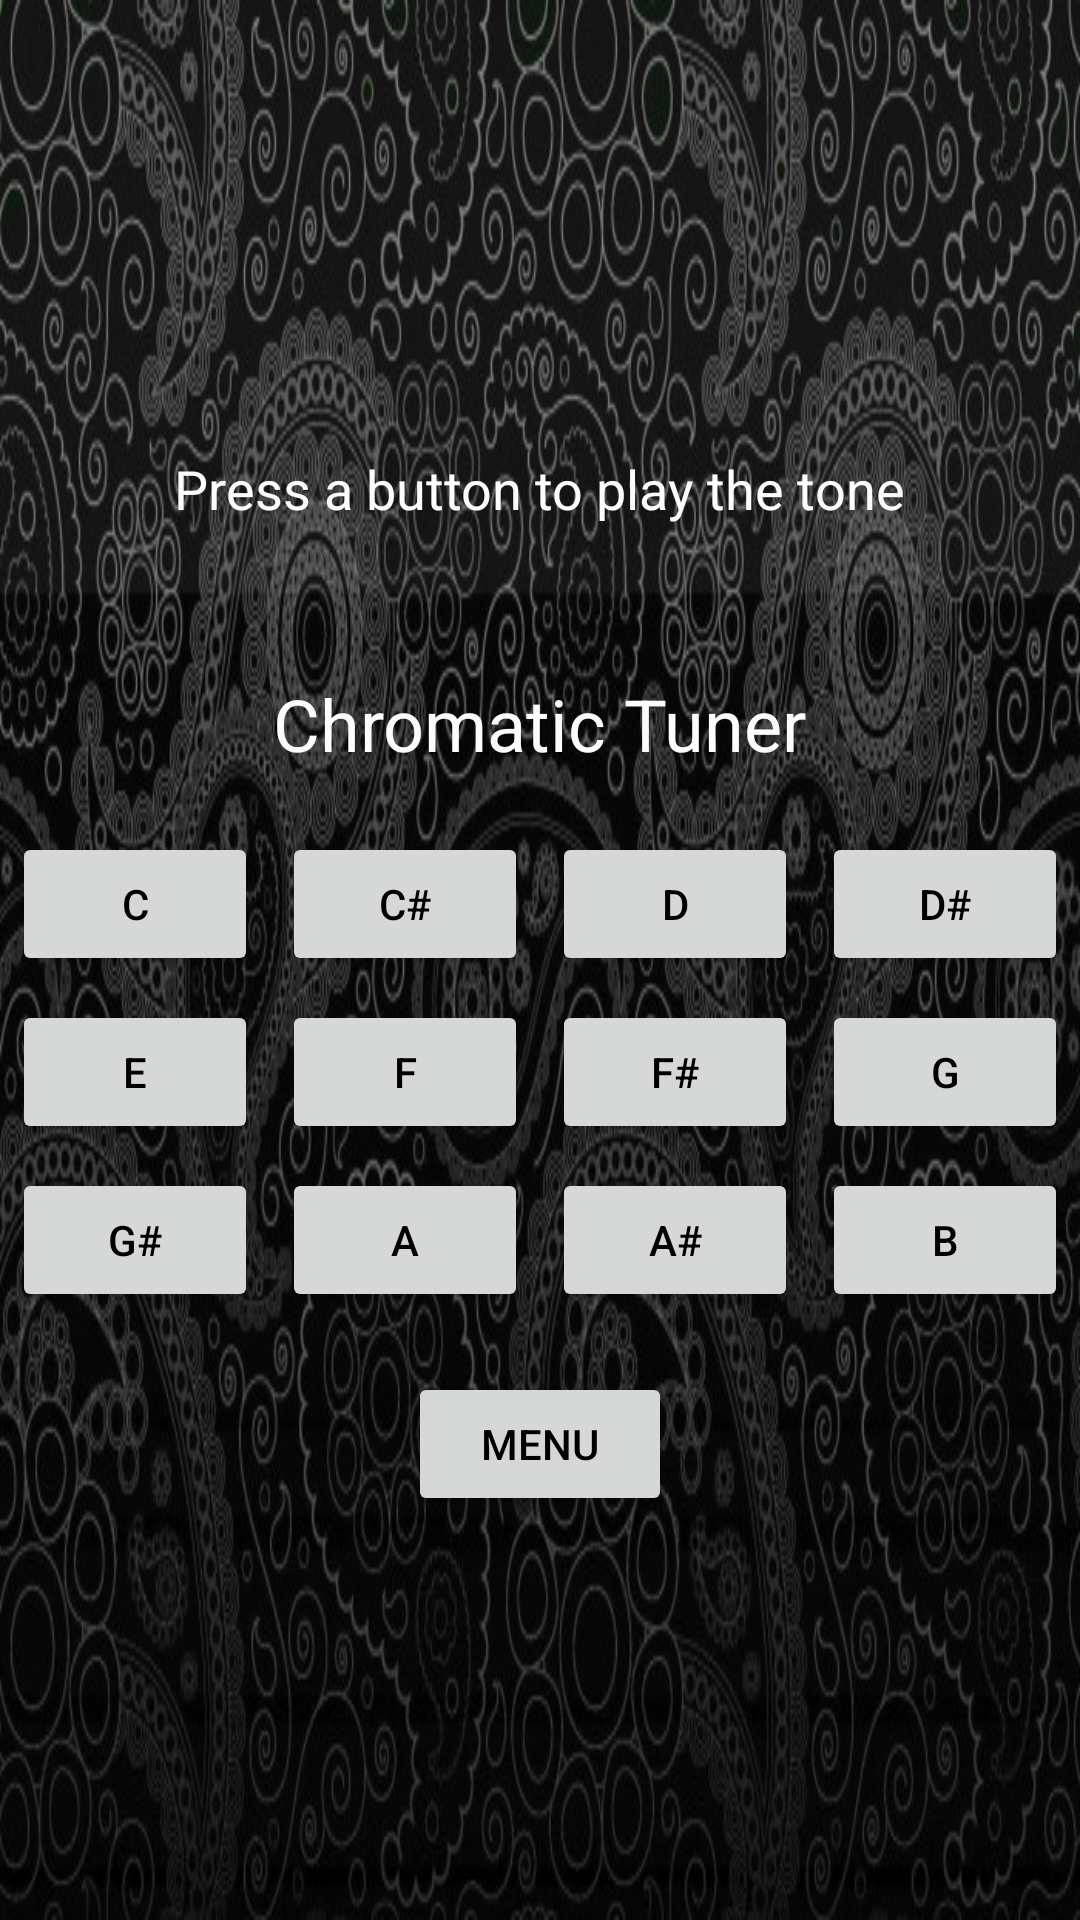

Here is an Android app screen rendered from its layout file. Give the layout XML and the strings, colors and styles it references.
<!-- AndroidManifest.xml: application theme Theme.NavigationDrawer -->
<!-- res/layout/fragment_chromatic_tuner.xml -->
<?xml version="1.0" encoding="utf-8"?>
<LinearLayout
    xmlns:android="http://schemas.android.com/apk/res/android"
    xmlns:tools="http://schemas.android.com/tools"
    android:layout_width="match_parent"
    android:layout_height="match_parent"
    android:orientation="vertical"
    android:gravity="center"
    tools:context=".MainActivity">

    <TextView
        android:id="@+id/instructions"
        android:layout_width="wrap_content"
        android:layout_height="wrap_content"
        android:textSize="18sp"
        android:text="Press a button to play the tone"
        android:textColor="@color/material_dynamic_neutral99"
        android:layout_marginTop="16dp"
        android:layout_marginBottom="50dp"
        />

    <TextView
        android:id="@+id/header"
        android:layout_width="wrap_content"
        android:layout_height="wrap_content"
        android:textSize="24sp"
        android:text="Chromatic Tuner"
        android:textColor="@color/material_dynamic_neutral99"
        android:layout_marginBottom="16dp"
        />

    <GridLayout
        android:layout_width="match_parent"
        android:layout_height="wrap_content"
        android:columnCount="4"
        android:rowCount="4">

        <Button
            android:id="@+id/btnC"
            android:layout_width="0dp"
            android:layout_height="wrap_content"
            android:layout_columnWeight="1"
            android:text="C"
            android:layout_margin="4dp"
            />

        <Button
            android:id="@+id/btnCSharp"
            android:layout_width="0dp"
            android:layout_height="wrap_content"
            android:layout_columnWeight="1"
            android:text="C#"
            android:layout_margin="4dp"
            />

        <Button
            android:id="@+id/btnD"
            android:layout_width="0dp"
            android:layout_height="wrap_content"
            android:layout_columnWeight="1"
            android:text="D"
            android:layout_margin="4dp"
            />

        <Button
            android:id="@+id/btnDSharp"
            android:layout_width="0dp"
            android:layout_height="wrap_content"
            android:layout_columnWeight="1"
            android:text="D#"
            android:layout_margin="4dp"
            />

        <Button
            android:id="@+id/btnE"
            android:layout_width="0dp"
            android:layout_height="wrap_content"
            android:layout_columnWeight="1"
            android:text="E"
            android:layout_margin="4dp"
            />

        <Button
            android:id="@+id/btnF"
            android:layout_width="0dp"
            android:layout_height="wrap_content"
            android:layout_columnWeight="1"
            android:text="F"
            android:layout_margin="4dp"
            />

        <Button
            android:id="@+id/btnFSharp"
            android:layout_width="0dp"
            android:layout_height="wrap_content"
            android:layout_columnWeight="1"
            android:text="F#"
            android:layout_margin="4dp"
            />

        <Button
            android:id="@+id/btnG"
            android:layout_width="0dp"
            android:layout_height="wrap_content"
            android:layout_columnWeight="1"
            android:text="G"
            android:layout_margin="4dp"
            />

        <Button
            android:id="@+id/btnGSharp"
            android:layout_width="0dp"
            android:layout_height="wrap_content"
            android:layout_columnWeight="1"
            android:text="G#"
            android:layout_margin="4dp"
            />

        <Button
            android:id="@+id/btnA"
            android:layout_width="0dp"
            android:layout_height="wrap_content"
            android:layout_columnWeight="1"
            android:text="A"
            android:layout_margin="4dp"
            />

        <Button
            android:id="@+id/btnASharp"
            android:layout_width="0dp"
            android:layout_height="wrap_content"
            android:layout_columnWeight="1"
            android:text="A#"
            android:layout_margin="4dp"
            />

        <Button
            android:id="@+id/btnB"
            android:layout_width="0dp"
            android:layout_height="wrap_content"
            android:layout_columnWeight="1"
            android:text="B"
            android:layout_margin="4dp"
            />

    </GridLayout>

    <Button
        android:id="@+id/btnBack"
        android:layout_width="wrap_content"
        android:layout_height="wrap_content"
        android:text="@string/menu"
        android:layout_gravity="center"
        android:layout_marginTop="16dp"
        tools:text="menu"
        />
</LinearLayout>
<!-- resources referenced by this layout -->
<resources>
  <string name="menu">Menu</string>
  <style name="Theme.NavigationDrawer" parent="Base.Theme.NavigationDrawer" />
  <style name="Base.Theme.NavigationDrawer" parent="Theme.Material3.DayNight.NoActionBar">
          
          
          <item name="android:windowBackground">@drawable/loginbackground</item>
          <item name="android:textColor">@color/black</item>
          <item name="colorPrimary">@color/burnt_orange</item>
          <item name="colorPrimaryVariant">@color/dark_grey</item>
          <item name="colorOnPrimary">@color/white</item>
          <item name="colorSecondary">@color/blue_dark</item>
          <item name="colorSecondaryVariant">@color/blue</item>
          <item name="colorOnSecondary">@color/white</item>
  
  
      </style>
  <!-- drawable loginbackground: jpg bitmap (drawable, 136811 bytes) -->
  <color name="black">#FF000000</color>
  <color name="burnt_orange">#CC5500</color>
  <color name="dark_grey">#555555</color>
  <color name="white">#FFFFFFFF</color>
  <color name="blue_dark">#FF0000A0</color>
  <color name="blue">#FF0000FF</color>
</resources>
